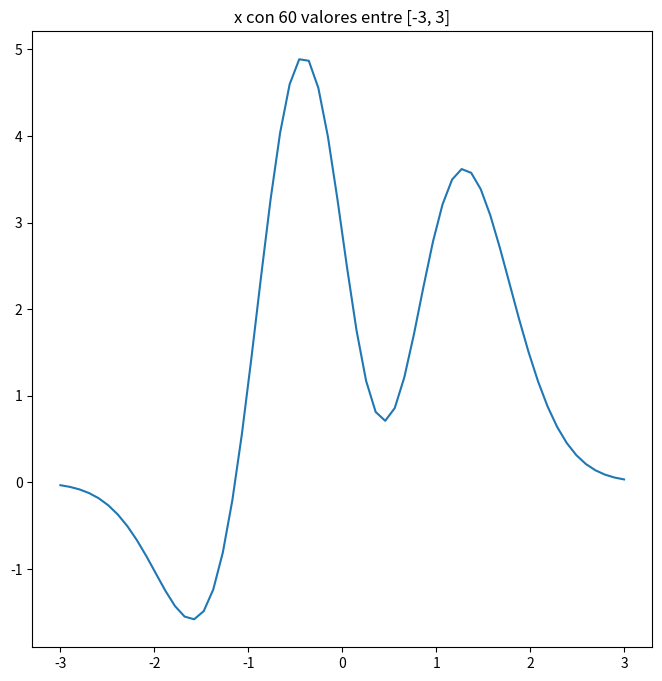

Here is the Python script that generated this plot:
import matplotlib.pyplot as plt
import numpy as np

figure = plt.figure(figsize=(8,8))
axes = figure.add_subplot()

# Modifica el código que genera la variable x para que sean 60 valores entre el [-3,3]
x = np.linspace(-3, 3, 60)

y = 3*(1 - x)**2 * np.exp(-x**2 ) - 10*(x/5 - x**3 )*np.exp(-x**2 ) - 1./3*np.exp(-(x + 1)**2 )
axes.plot(x, y)
axes.set_title("x con 60 valores entre [-3, 3]")
plt.show()
